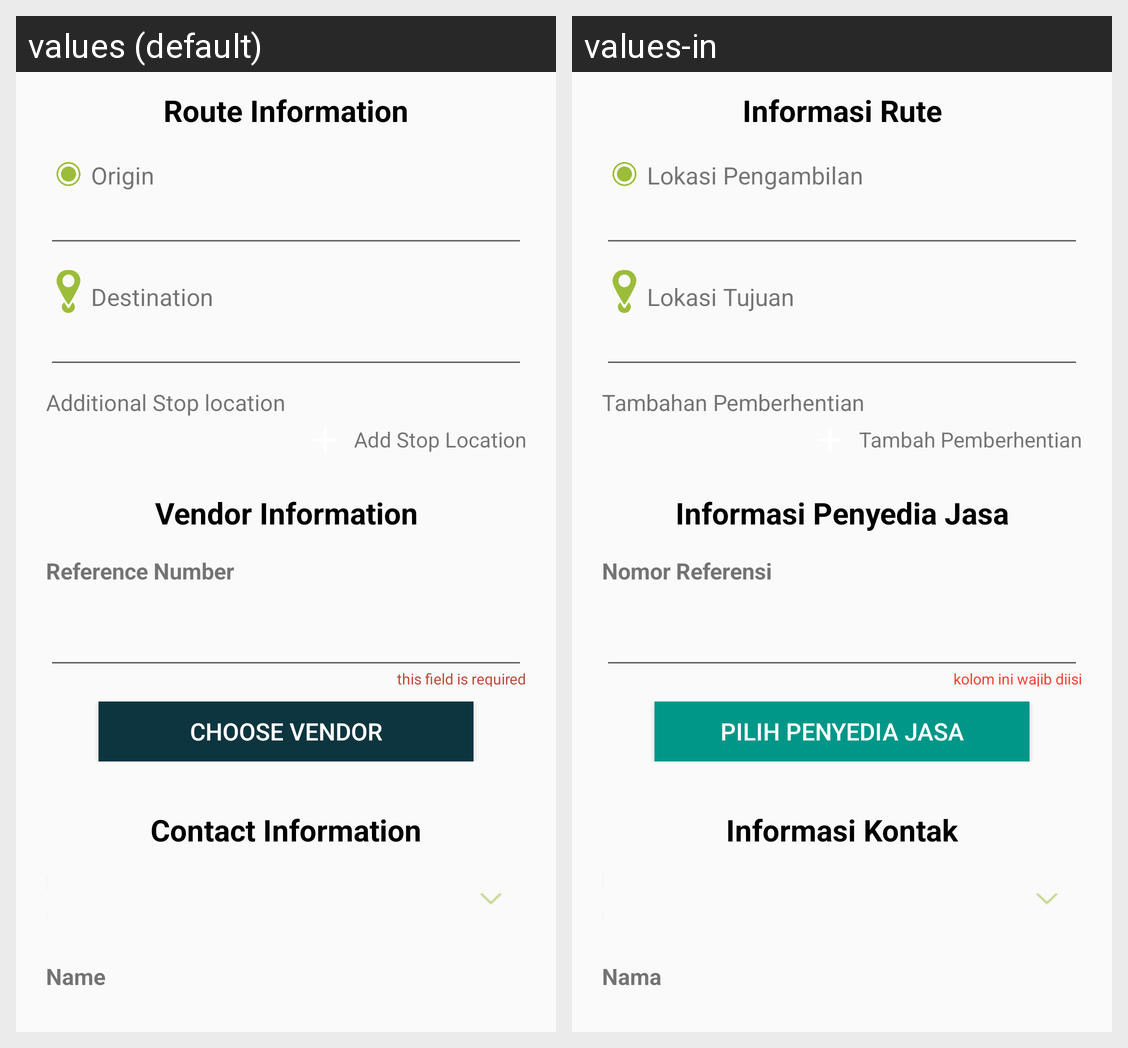

Translations of the strings shown on this Android screen, per locale in the grid:
Android screen res/layout/activity_request_aservice.xml rendered under 2 locales, left to right: values (default), values-in. Device: Nexus 5 (rendered at 1080×1920; each locale shown at half size, 540×960, under a caption strip naming it); theme AppTheme.
Strings drawn on this screen, with the default value and each locale's value (text and hints the layout hard-codes, and strings that could not be matched under every locale, appear in the picture but are not listed):

ras_routeinfo
  values: Route Information
  values-in: Informasi Rute

origin
  values: Origin
  values-in: Lokasi Pengambilan

ras_fieldrequired
  values: this field is required
  values-in: kolom ini wajib diisi

destination
  values: Destination
  values-in: Lokasi Tujuan

additional_stop_location
  values: Additional Stop location
  values-in: Tambahan Pemberhentian

add_stop_location
  values: Add Stop Location
  values-in: Tambah Pemberhentian

vendor_information
  values: Vendor Information
  values-in: Informasi Penyedia Jasa

ras_refno
  values: Reference Number
  values-in: Nomor Referensi

choose_vendor
  values: Choose Vendor
  values-in: Pilih Penyedia Jasa

ras_cpinfo
  values: Contact Information
  values-in: Informasi Kontak

my_profile_name
  values: Name
  values-in: Nama
